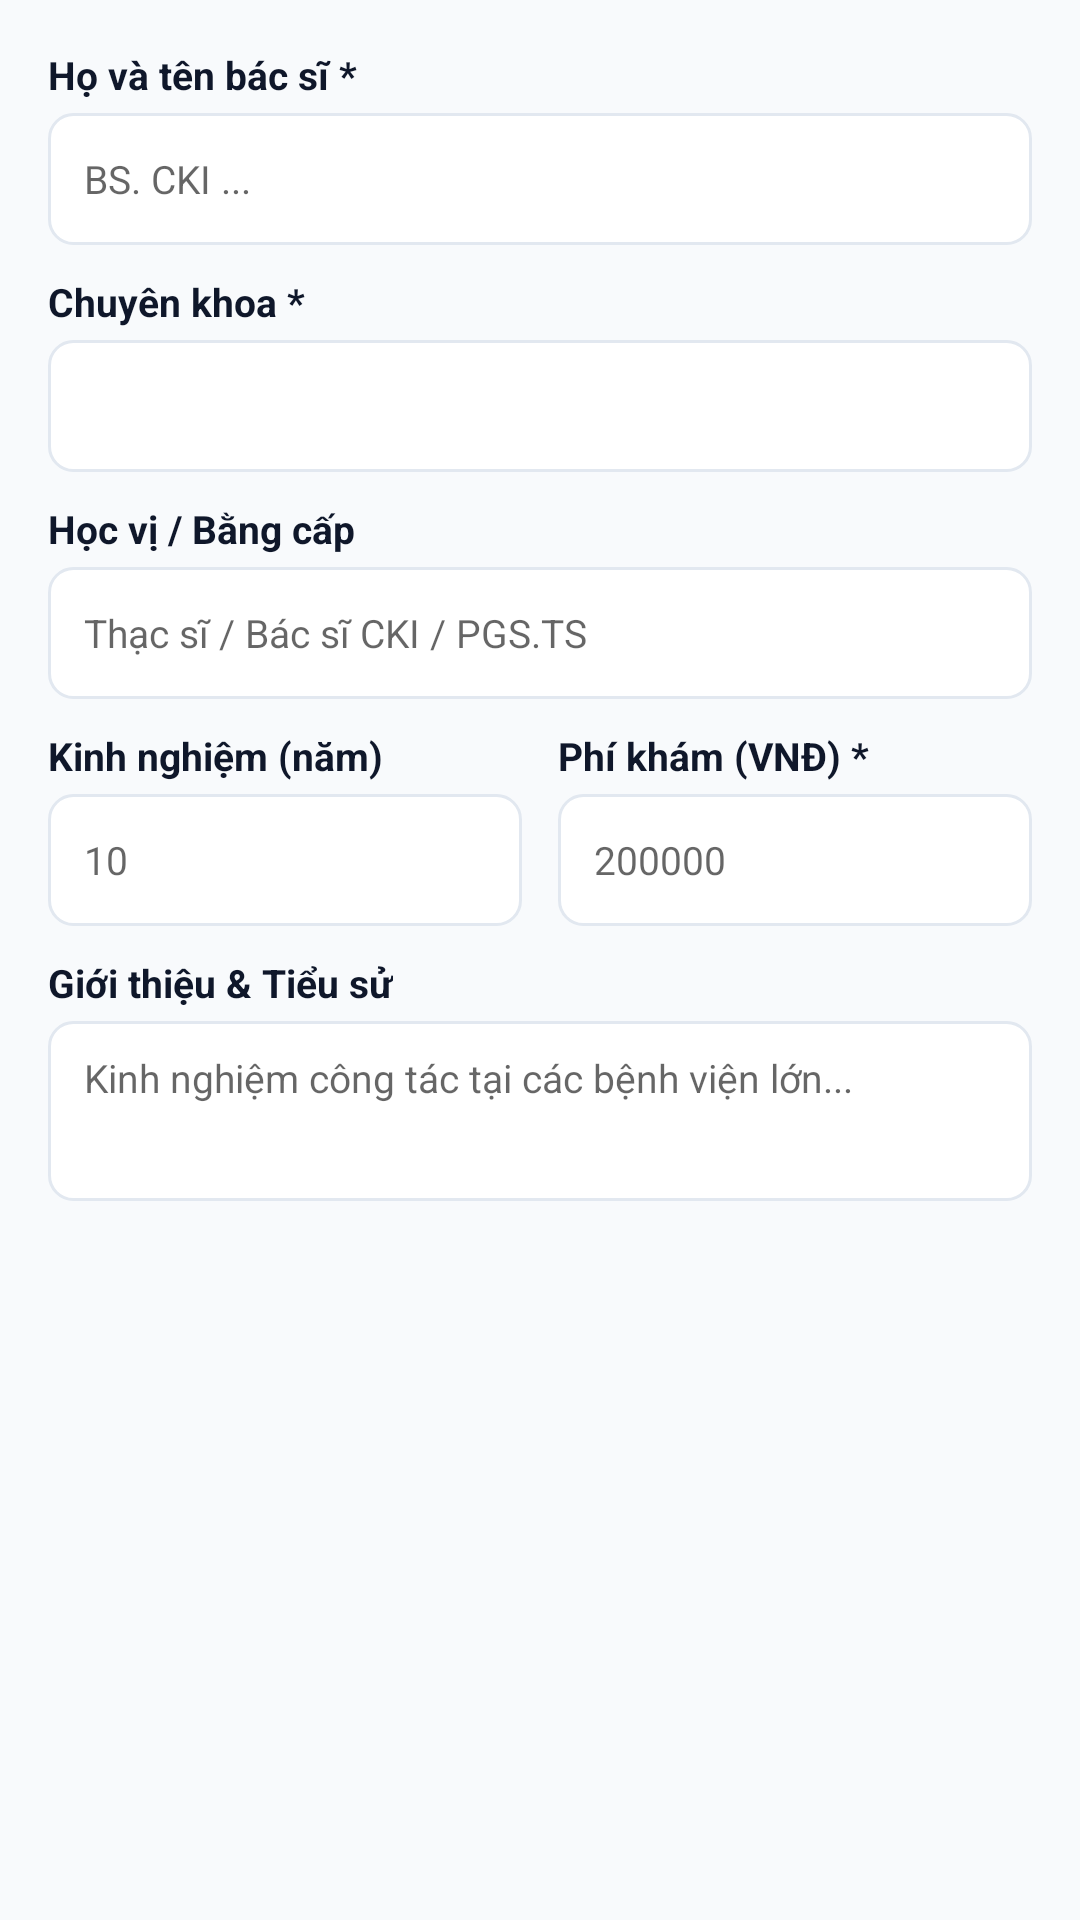

Android layout source for this screen:
<!-- AndroidManifest.xml: application theme Theme.ClinicApp -->
<!-- res/layout/dialog_add_doctor.xml -->
<?xml version="1.0" encoding="utf-8"?>
<ScrollView xmlns:android="http://schemas.android.com/apk/res/android"
    android:layout_width="match_parent"
    android:layout_height="wrap_content"
    android:padding="16dp">

    <LinearLayout
        android:layout_width="match_parent"
        android:layout_height="wrap_content"
        android:orientation="vertical">

        <TextView
            android:layout_width="wrap_content"
            android:layout_height="wrap_content"
            android:text="Họ và tên bác sĩ *"
            android:textColor="@color/text_primary"
            android:textSize="13sp"
            android:textStyle="bold" />

        <EditText
            android:id="@+id/etDocName"
            android:layout_width="match_parent"
            android:layout_height="44dp"
            android:layout_marginTop="4dp"
            android:background="@drawable/bg_edit_text"
            android:hint="BS. CKI ..."
            android:textSize="13sp" />

        <TextView
            android:layout_width="wrap_content"
            android:layout_height="wrap_content"
            android:layout_marginTop="10dp"
            android:text="Chuyên khoa *"
            android:textColor="@color/text_primary"
            android:textSize="13sp"
            android:textStyle="bold" />

        <Spinner
            android:id="@+id/spinnerDocSpecialty"
            android:layout_width="match_parent"
            android:layout_height="44dp"
            android:layout_marginTop="4dp"
            android:background="@drawable/bg_edit_text" />

        <TextView
            android:layout_width="wrap_content"
            android:layout_height="wrap_content"
            android:layout_marginTop="10dp"
            android:text="Học vị / Bằng cấp"
            android:textColor="@color/text_primary"
            android:textSize="13sp"
            android:textStyle="bold" />

        <EditText
            android:id="@+id/etDocDegree"
            android:layout_width="match_parent"
            android:layout_height="44dp"
            android:layout_marginTop="4dp"
            android:background="@drawable/bg_edit_text"
            android:hint="Thạc sĩ / Bác sĩ CKI / PGS.TS"
            android:textSize="13sp" />

        <LinearLayout
            android:layout_width="match_parent"
            android:layout_height="wrap_content"
            android:layout_marginTop="10dp"
            android:orientation="horizontal">

            <LinearLayout
                android:layout_width="0dp"
                android:layout_height="wrap_content"
                android:layout_marginEnd="6dp"
                android:layout_weight="1"
                android:orientation="vertical">

                <TextView
                    android:layout_width="wrap_content"
                    android:layout_height="wrap_content"
                    android:text="Kinh nghiệm (năm)"
                    android:textColor="@color/text_primary"
                    android:textSize="13sp"
                    android:textStyle="bold" />

                <EditText
                    android:id="@+id/etDocExp"
                    android:layout_width="match_parent"
                    android:layout_height="44dp"
                    android:layout_marginTop="4dp"
                    android:background="@drawable/bg_edit_text"
                    android:hint="10"
                    android:inputType="number"
                    android:textSize="13sp" />
            </LinearLayout>

            <LinearLayout
                android:layout_width="0dp"
                android:layout_height="wrap_content"
                android:layout_marginStart="6dp"
                android:layout_weight="1"
                android:orientation="vertical">

                <TextView
                    android:layout_width="wrap_content"
                    android:layout_height="wrap_content"
                    android:text="Phí khám (VNĐ) *"
                    android:textColor="@color/text_primary"
                    android:textSize="13sp"
                    android:textStyle="bold" />

                <EditText
                    android:id="@+id/etDocFee"
                    android:layout_width="match_parent"
                    android:layout_height="44dp"
                    android:layout_marginTop="4dp"
                    android:background="@drawable/bg_edit_text"
                    android:hint="200000"
                    android:inputType="number"
                    android:textSize="13sp" />
            </LinearLayout>
        </LinearLayout>

        <TextView
            android:layout_width="wrap_content"
            android:layout_height="wrap_content"
            android:layout_marginTop="10dp"
            android:text="Giới thiệu &amp; Tiểu sử"
            android:textColor="@color/text_primary"
            android:textSize="13sp"
            android:textStyle="bold" />

        <EditText
            android:id="@+id/etDocBio"
            android:layout_width="match_parent"
            android:layout_height="60dp"
            android:layout_marginTop="4dp"
            android:background="@drawable/bg_edit_text"
            android:gravity="top"
            android:hint="Kinh nghiệm công tác tại các bệnh viện lớn..."
            android:inputType="textMultiLine"
            android:textSize="13sp" />
    </LinearLayout>
</ScrollView>
<!-- resources referenced by this layout -->
<resources>
  <color name="text_primary">#0F172A</color>
  <!-- drawable bg_edit_text (drawable) -->
  <?xml version="1.0" encoding="utf-8"?>
  <shape xmlns:android="http://schemas.android.com/apk/res/android">
      <solid android:color="@color/white" />
      <stroke android:width="1dp" android:color="@color/border_color" />
      <corners android:radius="8dp" />
      <padding android:left="12dp" android:top="10dp" android:right="12dp" android:bottom="10dp" />
  </shape>
  <style name="Theme.ClinicApp" parent="Theme.MaterialComponents.Light.NoActionBar">
          
          <item name="colorPrimary">@color/primary</item>
          <item name="colorPrimaryVariant">@color/primary_dark</item>
          <item name="colorOnPrimary">@color/white</item>
          
          <item name="colorSecondary">@color/accent</item>
          <item name="colorSecondaryVariant">@color/accent</item>
          <item name="colorOnSecondary">@color/white</item>
          
          <item name="android:statusBarColor">@color/primary_dark</item>
          
          <item name="android:windowBackground">@color/background</item>
      </style>
  <color name="white">#FFFFFFFF</color>
  <color name="border_color">#E2E8F0</color>
  <color name="primary">#0284C7</color>
  <color name="primary_dark">#0369A1</color>
  <color name="accent">#0D9488</color>
  <color name="background">#F8FAFC</color>
</resources>
